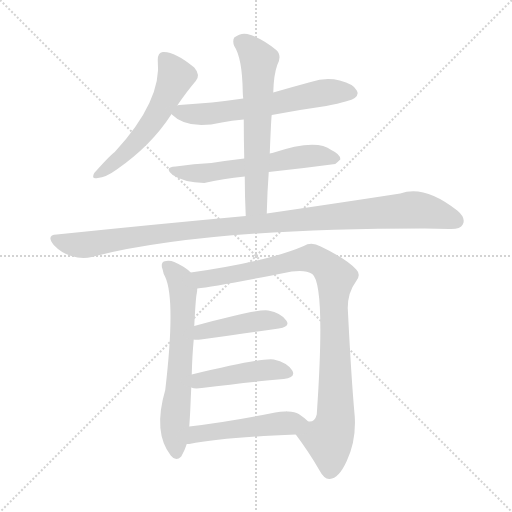
t = 0.00 s
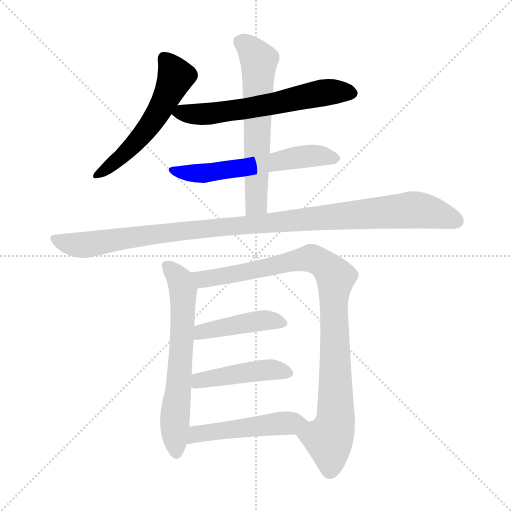
t = 1.63 s
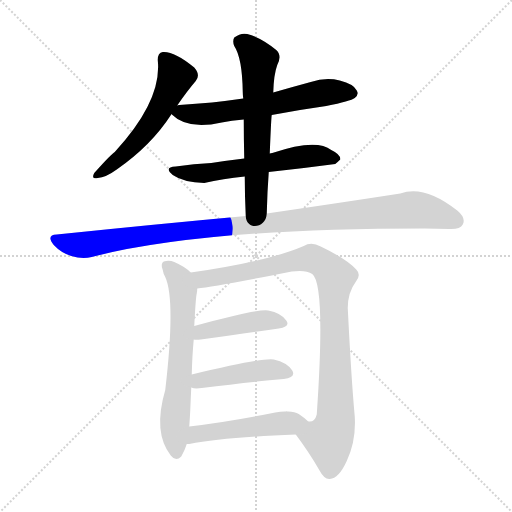
t = 3.26 s
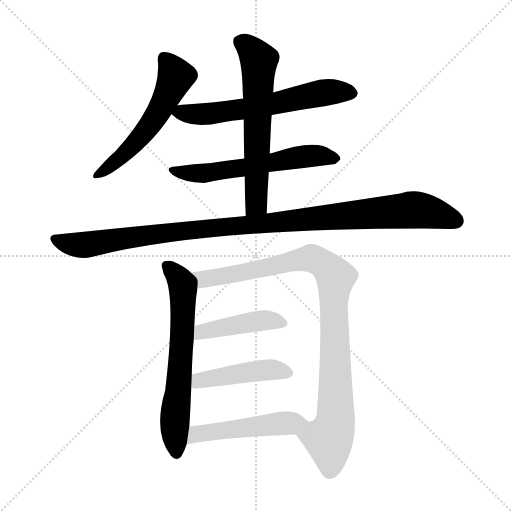
t = 4.90 s
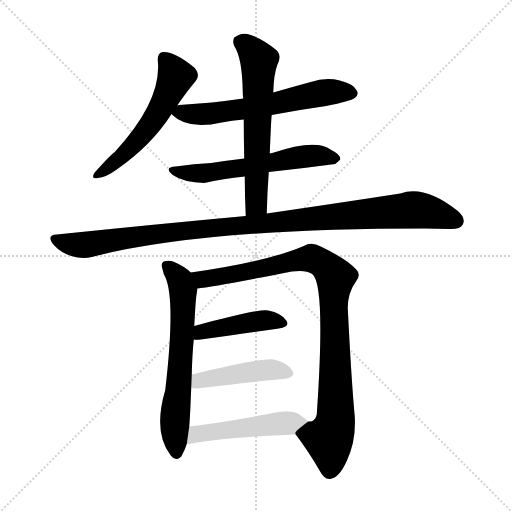
t = 6.53 s
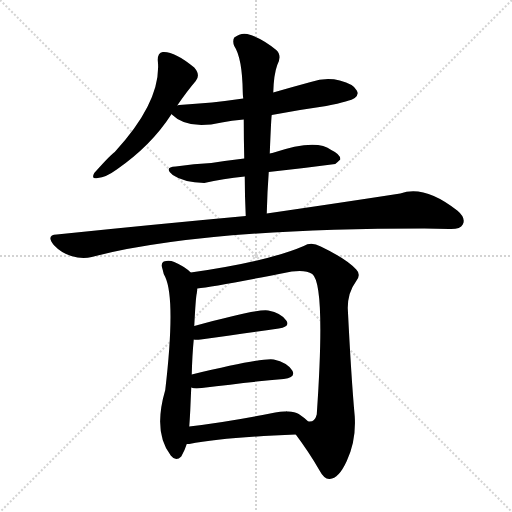
t = 8.16 s

The animated SVG that drew these frames (rendered in a browser with its animation timeline set to each time). Animation: 10 CSS @keyframes rules; one cycle of 8.16 s.

<svg version="1.1" viewBox="0 0 1024 1024" xmlns="http://www.w3.org/2000/svg">
  <g stroke="lightgray" stroke-dasharray="1,1" stroke-width="1" transform="scale(4, 4)">
    <line x1="0" y1="0" x2="256" y2="256"></line>
    <line x1="256" y1="0" x2="0" y2="256"></line>
    <line x1="128" y1="0" x2="128" y2="256"></line>
    <line x1="0" y1="128" x2="256" y2="128"></line>
  </g>
<g transform="scale(1, -1) translate(0, -900)">
   <style type="text/css">
    @keyframes keyframes0 {
      from {
       stroke: blue;
       stroke-dashoffset: 548;
       stroke-width: 128;
       }
       64% {
       animation-timing-function: step-end;
       stroke: blue;
       stroke-dashoffset: 0;
       stroke-width: 128;
       }
       to {
       stroke: black;
       stroke-width: 1024;
       }
       }
       #make-me-a-hanzi-animation-0 {
         animation: keyframes0 0.695964s both;
         animation-delay: 0.000000s;
         animation-timing-function: linear;
       }
    @keyframes keyframes1 {
      from {
       stroke: blue;
       stroke-dashoffset: 609;
       stroke-width: 128;
       }
       66% {
       animation-timing-function: step-end;
       stroke: blue;
       stroke-dashoffset: 0;
       stroke-width: 128;
       }
       to {
       stroke: black;
       stroke-width: 1024;
       }
       }
       #make-me-a-hanzi-animation-1 {
         animation: keyframes1 0.745605s both;
         animation-delay: 0.695964s;
         animation-timing-function: linear;
       }
    @keyframes keyframes2 {
      from {
       stroke: blue;
       stroke-dashoffset: 584;
       stroke-width: 128;
       }
       66% {
       animation-timing-function: step-end;
       stroke: blue;
       stroke-dashoffset: 0;
       stroke-width: 128;
       }
       to {
       stroke: black;
       stroke-width: 1024;
       }
       }
       #make-me-a-hanzi-animation-2 {
         animation: keyframes2 0.725260s both;
         animation-delay: 1.441569s;
         animation-timing-function: linear;
       }
    @keyframes keyframes3 {
      from {
       stroke: blue;
       stroke-dashoffset: 617;
       stroke-width: 128;
       }
       67% {
       animation-timing-function: step-end;
       stroke: blue;
       stroke-dashoffset: 0;
       stroke-width: 128;
       }
       to {
       stroke: black;
       stroke-width: 1024;
       }
       }
       #make-me-a-hanzi-animation-3 {
         animation: keyframes3 0.752116s both;
         animation-delay: 2.166829s;
         animation-timing-function: linear;
       }
    @keyframes keyframes4 {
      from {
       stroke: blue;
       stroke-dashoffset: 1066;
       stroke-width: 128;
       }
       78% {
       animation-timing-function: step-end;
       stroke: blue;
       stroke-dashoffset: 0;
       stroke-width: 128;
       }
       to {
       stroke: black;
       stroke-width: 1024;
       }
       }
       #make-me-a-hanzi-animation-4 {
         animation: keyframes4 1.117513s both;
         animation-delay: 2.918945s;
         animation-timing-function: linear;
       }
    @keyframes keyframes5 {
      from {
       stroke: blue;
       stroke-dashoffset: 642;
       stroke-width: 128;
       }
       68% {
       animation-timing-function: step-end;
       stroke: blue;
       stroke-dashoffset: 0;
       stroke-width: 128;
       }
       to {
       stroke: black;
       stroke-width: 1024;
       }
       }
       #make-me-a-hanzi-animation-5 {
         animation: keyframes5 0.772461s both;
         animation-delay: 4.036458s;
         animation-timing-function: linear;
       }
    @keyframes keyframes6 {
      from {
       stroke: blue;
       stroke-dashoffset: 946;
       stroke-width: 128;
       }
       75% {
       animation-timing-function: step-end;
       stroke: blue;
       stroke-dashoffset: 0;
       stroke-width: 128;
       }
       to {
       stroke: black;
       stroke-width: 1024;
       }
       }
       #make-me-a-hanzi-animation-6 {
         animation: keyframes6 1.019857s both;
         animation-delay: 4.808919s;
         animation-timing-function: linear;
       }
    @keyframes keyframes7 {
      from {
       stroke: blue;
       stroke-dashoffset: 431;
       stroke-width: 128;
       }
       58% {
       animation-timing-function: step-end;
       stroke: blue;
       stroke-dashoffset: 0;
       stroke-width: 128;
       }
       to {
       stroke: black;
       stroke-width: 1024;
       }
       }
       #make-me-a-hanzi-animation-7 {
         animation: keyframes7 0.600749s both;
         animation-delay: 5.828776s;
         animation-timing-function: linear;
       }
    @keyframes keyframes8 {
      from {
       stroke: blue;
       stroke-dashoffset: 446;
       stroke-width: 128;
       }
       59% {
       animation-timing-function: step-end;
       stroke: blue;
       stroke-dashoffset: 0;
       stroke-width: 128;
       }
       to {
       stroke: black;
       stroke-width: 1024;
       }
       }
       #make-me-a-hanzi-animation-8 {
         animation: keyframes8 0.612956s both;
         animation-delay: 6.429525s;
         animation-timing-function: linear;
       }
    @keyframes keyframes9 {
      from {
       stroke: blue;
       stroke-dashoffset: 494;
       stroke-width: 128;
       }
       62% {
       animation-timing-function: step-end;
       stroke: blue;
       stroke-dashoffset: 0;
       stroke-width: 128;
       }
       to {
       stroke: black;
       stroke-width: 1024;
       }
       }
       #make-me-a-hanzi-animation-9 {
         animation: keyframes9 0.652018s both;
         animation-delay: 7.042480s;
         animation-timing-function: linear;
       }
</style>
<path d="M 354.5 689.0 Q 373.5 717.0 391.5 738.0 Q 401.5 750.0 388.5 765.0 Q 348.5 798.0 325.5 796.0 Q 315.5 795.0 315.5 780.0 Q 324.5 699.0 229.5 596.0 Q 223.5 593.0 188.5 554.0 Q 181.5 541.0 195.5 544.0 Q 211.5 545.0 233.5 561.0 Q 302.5 609.0 342.5 671.0 L 342.5 672.0 L 354.5 689.0 Z" fill="lightgray"></path> 
<path d="M 543.5 670.0 Q 595.5 680.0 652.5 688.0 Q 701.5 698.0 709.5 704.0 Q 718.5 711.0 713.5 719.0 Q 707.5 732.0 679.5 739.0 Q 651.5 746.0 621.5 736.0 Q 584.5 726.0 546.5 715.0 L 486.5 703.0 Q 425.5 694.0 358.5 690.0 Q 354.5 690.0 354.5 689.0 C 326.5 685.0 326.5 685.0 342.5 672.0 Q 375.5 639.0 443.5 655.0 Q 462.5 659.0 487.5 661.0 L 543.5 670.0 Z" fill="lightgray"></path> 
<path d="M 537.5 556.0 Q 603.5 563.0 670.5 572.0 Q 674.5 575.0 680.5 581.0 Q 681.5 591.0 662.5 600.0 Q 632.5 624.0 544.5 594.0 Q 541.5 594.0 539.5 593.0 L 488.5 583.0 Q 454.5 579.0 422.5 574.0 Q 388.5 573.0 351.5 567.0 Q 326.5 566.0 345.5 550.0 Q 367.5 535.0 408.5 534.0 Q 445.5 543.0 489.5 547.0 L 537.5 556.0 Z" fill="lightgray"></path> 
<path d="M 533.5 473.0 Q 534.5 516.0 537.5 556.0 L 539.5 593.0 Q 542.5 668.0 543.5 670.0 L 546.5 715.0 Q 547.5 751.0 554.5 770.0 Q 564.5 789.0 552.5 800.0 Q 521.5 825.0 494.5 832.0 Q 481.5 835.0 468.5 825.0 Q 464.5 818.0 468.5 808.0 Q 484.5 784.0 485.5 716.0 Q 485.5 710.0 486.5 703.0 L 487.5 661.0 Q 487.5 624.0 488.5 583.0 L 489.5 547.0 Q 489.5 510.0 491.5 468.0 C 492.5 438.0 532.5 443.0 533.5 473.0 Z" fill="lightgray"></path> 
<path d="M 491.5 468.0 Q 316.5 452.0 113.5 431.0 Q 91.5 430.0 107.5 410.0 Q 122.5 394.0 142.5 388.0 Q 164.5 381.0 183.5 386.0 Q 403.5 443.0 848.5 443.0 Q 873.5 443.0 898.5 442.0 Q 920.5 441.0 925.5 451.0 Q 932.5 464.0 914.5 479.0 Q 848.5 531.0 800.5 513.0 Q 697.5 497.0 533.5 473.0 L 491.5 468.0 Z" fill="lightgray"></path> 
<path d="M 381.5 355.0 Q 369.5 367.0 348.5 376.0 Q 338.5 380.0 327.5 377.0 Q 320.5 373.0 325.5 360.0 Q 326.5 353.0 330.5 346.0 Q 351.5 300.0 330.5 120.0 Q 305.5 35.0 341.5 -11.0 Q 351.5 -24.0 362.5 -13.0 Q 369.5 -1.0 373.5 12.0 L 378.5 47.0 Q 379.5 60.0 380.5 79.0 Q 381.5 104.0 382.5 125.0 L 383.5 151.0 Q 384.5 191.0 387.5 221.0 L 388.5 248.0 Q 391.5 306.0 393.5 313.0 Q 394.5 319.0 394.5 323.0 C 396.5 342.0 396.5 342.0 381.5 355.0 Z" fill="lightgray"></path> 
<path d="M 591.5 31.0 Q 618.5 -5.0 638.5 -40.0 Q 648.5 -59.0 659.5 -58.0 Q 677.5 -57.0 693.5 -22.0 Q 712.5 18.0 709.5 67.0 Q 702.5 143.0 695.5 284.0 Q 695.5 315.0 712.5 338.0 Q 722.5 351.0 712.5 361.0 Q 693.5 382.0 641.5 407.0 Q 622.5 417.0 607.5 408.0 Q 535.5 377.0 381.5 355.0 C 351.5 351.0 364.5 319.0 394.5 323.0 Q 427.5 326.0 583.5 357.0 Q 611.5 361.0 624.5 352.0 Q 651.5 331.0 633.5 71.0 Q 629.5 55.0 616.5 57.0 C 592.5 39.0 588.5 35.0 591.5 31.0 Z" fill="lightgray"></path> 
<path d="M 387.5 221.0 Q 391.5 220.0 401.5 221.0 Q 491.5 234.0 557.5 243.0 Q 581.5 247.0 572.5 259.0 Q 562.5 274.0 536.5 279.0 Q 515.5 283.0 388.5 248.0 C 359.5 240.0 357.5 223.0 387.5 221.0 Z" fill="lightgray"></path> 
<path d="M 382.5 125.0 Q 389.5 122.0 403.5 124.0 Q 497.5 136.0 567.5 142.0 Q 592.5 145.0 584.5 159.0 Q 574.5 175.0 547.5 181.0 Q 525.5 185.0 383.5 151.0 C 354.5 144.0 353.5 132.0 382.5 125.0 Z" fill="lightgray"></path> 
<path d="M 373.5 12.0 Q 374.5 12.0 378.5 12.0 Q 447.5 25.0 591.5 31.0 C 621.5 32.0 638.5 37.0 616.5 57.0 Q 609.5 64.0 597.5 72.0 Q 588.5 78.0 571.5 77.0 Q 572.5 78.0 574.5 77.0 Q 564.5 78.0 550.5 75.0 Q 456.5 56.0 378.5 47.0 C 348.5 43.0 343.5 10.0 373.5 12.0 Z" fill="lightgray"></path> 
      <clipPath id="make-me-a-hanzi-clip-0">
      <path d="M 354.5 689.0 Q 373.5 717.0 391.5 738.0 Q 401.5 750.0 388.5 765.0 Q 348.5 798.0 325.5 796.0 Q 315.5 795.0 315.5 780.0 Q 324.5 699.0 229.5 596.0 Q 223.5 593.0 188.5 554.0 Q 181.5 541.0 195.5 544.0 Q 211.5 545.0 233.5 561.0 Q 302.5 609.0 342.5 671.0 L 342.5 672.0 L 354.5 689.0 Z" fill="lightgray"></path>
      </clipPath>
      <path clip-path="url(#make-me-a-hanzi-clip-0)" d="M 328.5 783.0 L 351.5 747.0 L 318.5 678.0 L 255.5 598.0 L 199.5 554.0 " fill="none" id="make-me-a-hanzi-animation-0" stroke-dasharray="420 840" stroke-linecap="round"></path>

      <clipPath id="make-me-a-hanzi-clip-1">
      <path d="M 543.5 670.0 Q 595.5 680.0 652.5 688.0 Q 701.5 698.0 709.5 704.0 Q 718.5 711.0 713.5 719.0 Q 707.5 732.0 679.5 739.0 Q 651.5 746.0 621.5 736.0 Q 584.5 726.0 546.5 715.0 L 486.5 703.0 Q 425.5 694.0 358.5 690.0 Q 354.5 690.0 354.5 689.0 C 326.5 685.0 326.5 685.0 342.5 672.0 Q 375.5 639.0 443.5 655.0 Q 462.5 659.0 487.5 661.0 L 543.5 670.0 Z" fill="lightgray"></path>
      </clipPath>
      <path clip-path="url(#make-me-a-hanzi-clip-1)" d="M 351.5 672.0 L 430.5 673.0 L 646.5 715.0 L 700.5 715.0 " fill="none" id="make-me-a-hanzi-animation-1" stroke-dasharray="481 962" stroke-linecap="round"></path>

      <clipPath id="make-me-a-hanzi-clip-2">
      <path d="M 537.5 556.0 Q 603.5 563.0 670.5 572.0 Q 674.5 575.0 680.5 581.0 Q 681.5 591.0 662.5 600.0 Q 632.5 624.0 544.5 594.0 Q 541.5 594.0 539.5 593.0 L 488.5 583.0 Q 454.5 579.0 422.5 574.0 Q 388.5 573.0 351.5 567.0 Q 326.5 566.0 345.5 550.0 Q 367.5 535.0 408.5 534.0 Q 445.5 543.0 489.5 547.0 L 537.5 556.0 Z" fill="lightgray"></path>
      </clipPath>
      <path clip-path="url(#make-me-a-hanzi-clip-2)" d="M 346.5 559.0 L 424.5 555.0 L 624.5 589.0 L 670.5 582.0 " fill="none" id="make-me-a-hanzi-animation-2" stroke-dasharray="456 912" stroke-linecap="round"></path>

      <clipPath id="make-me-a-hanzi-clip-3">
      <path d="M 533.5 473.0 Q 534.5 516.0 537.5 556.0 L 539.5 593.0 Q 542.5 668.0 543.5 670.0 L 546.5 715.0 Q 547.5 751.0 554.5 770.0 Q 564.5 789.0 552.5 800.0 Q 521.5 825.0 494.5 832.0 Q 481.5 835.0 468.5 825.0 Q 464.5 818.0 468.5 808.0 Q 484.5 784.0 485.5 716.0 Q 485.5 710.0 486.5 703.0 L 487.5 661.0 Q 487.5 624.0 488.5 583.0 L 489.5 547.0 Q 489.5 510.0 491.5 468.0 C 492.5 438.0 532.5 443.0 533.5 473.0 Z" fill="lightgray"></path>
      </clipPath>
      <path clip-path="url(#make-me-a-hanzi-clip-3)" d="M 480.5 818.0 L 507.5 794.0 L 517.5 775.0 L 511.5 493.0 L 497.5 477.0 " fill="none" id="make-me-a-hanzi-animation-3" stroke-dasharray="489 978" stroke-linecap="round"></path>

      <clipPath id="make-me-a-hanzi-clip-4">
      <path d="M 491.5 468.0 Q 316.5 452.0 113.5 431.0 Q 91.5 430.0 107.5 410.0 Q 122.5 394.0 142.5 388.0 Q 164.5 381.0 183.5 386.0 Q 403.5 443.0 848.5 443.0 Q 873.5 443.0 898.5 442.0 Q 920.5 441.0 925.5 451.0 Q 932.5 464.0 914.5 479.0 Q 848.5 531.0 800.5 513.0 Q 697.5 497.0 533.5 473.0 L 491.5 468.0 Z" fill="lightgray"></path>
      </clipPath>
      <path clip-path="url(#make-me-a-hanzi-clip-4)" d="M 110.5 420.0 L 164.5 410.0 L 396.5 442.0 L 822.5 480.0 L 860.5 476.0 L 912.5 459.0 " fill="none" id="make-me-a-hanzi-animation-4" stroke-dasharray="938 1876" stroke-linecap="round"></path>

      <clipPath id="make-me-a-hanzi-clip-5">
      <path d="M 381.5 355.0 Q 369.5 367.0 348.5 376.0 Q 338.5 380.0 327.5 377.0 Q 320.5 373.0 325.5 360.0 Q 326.5 353.0 330.5 346.0 Q 351.5 300.0 330.5 120.0 Q 305.5 35.0 341.5 -11.0 Q 351.5 -24.0 362.5 -13.0 Q 369.5 -1.0 373.5 12.0 L 378.5 47.0 Q 379.5 60.0 380.5 79.0 Q 381.5 104.0 382.5 125.0 L 383.5 151.0 Q 384.5 191.0 387.5 221.0 L 388.5 248.0 Q 391.5 306.0 393.5 313.0 Q 394.5 319.0 394.5 323.0 C 396.5 342.0 396.5 342.0 381.5 355.0 Z" fill="lightgray"></path>
      </clipPath>
      <path clip-path="url(#make-me-a-hanzi-clip-5)" d="M 333.5 368.0 L 360.5 340.0 L 366.5 315.0 L 349.5 59.0 L 352.5 -6.0 " fill="none" id="make-me-a-hanzi-animation-5" stroke-dasharray="514 1028" stroke-linecap="round"></path>

      <clipPath id="make-me-a-hanzi-clip-6">
      <path d="M 591.5 31.0 Q 618.5 -5.0 638.5 -40.0 Q 648.5 -59.0 659.5 -58.0 Q 677.5 -57.0 693.5 -22.0 Q 712.5 18.0 709.5 67.0 Q 702.5 143.0 695.5 284.0 Q 695.5 315.0 712.5 338.0 Q 722.5 351.0 712.5 361.0 Q 693.5 382.0 641.5 407.0 Q 622.5 417.0 607.5 408.0 Q 535.5 377.0 381.5 355.0 C 351.5 351.0 364.5 319.0 394.5 323.0 Q 427.5 326.0 583.5 357.0 Q 611.5 361.0 624.5 352.0 Q 651.5 331.0 633.5 71.0 Q 629.5 55.0 616.5 57.0 C 592.5 39.0 588.5 35.0 591.5 31.0 Z" fill="lightgray"></path>
      </clipPath>
      <path clip-path="url(#make-me-a-hanzi-clip-6)" d="M 392.5 353.0 L 405.5 341.0 L 625.5 383.0 L 664.5 354.0 L 670.5 345.0 L 671.5 69.0 L 657.5 22.0 L 659.5 -42.0 " fill="none" id="make-me-a-hanzi-animation-6" stroke-dasharray="818 1636" stroke-linecap="round"></path>

      <clipPath id="make-me-a-hanzi-clip-7">
      <path d="M 387.5 221.0 Q 391.5 220.0 401.5 221.0 Q 491.5 234.0 557.5 243.0 Q 581.5 247.0 572.5 259.0 Q 562.5 274.0 536.5 279.0 Q 515.5 283.0 388.5 248.0 C 359.5 240.0 357.5 223.0 387.5 221.0 Z" fill="lightgray"></path>
      </clipPath>
      <path clip-path="url(#make-me-a-hanzi-clip-7)" d="M 394.5 228.0 L 405.5 238.0 L 499.5 256.0 L 539.5 260.0 L 562.5 253.0 " fill="none" id="make-me-a-hanzi-animation-7" stroke-dasharray="303 606" stroke-linecap="round"></path>

      <clipPath id="make-me-a-hanzi-clip-8">
      <path d="M 382.5 125.0 Q 389.5 122.0 403.5 124.0 Q 497.5 136.0 567.5 142.0 Q 592.5 145.0 584.5 159.0 Q 574.5 175.0 547.5 181.0 Q 525.5 185.0 383.5 151.0 C 354.5 144.0 353.5 132.0 382.5 125.0 Z" fill="lightgray"></path>
      </clipPath>
      <path clip-path="url(#make-me-a-hanzi-clip-8)" d="M 388.5 131.0 L 400.5 141.0 L 512.5 158.0 L 549.5 161.0 L 572.5 154.0 " fill="none" id="make-me-a-hanzi-animation-8" stroke-dasharray="318 636" stroke-linecap="round"></path>

      <clipPath id="make-me-a-hanzi-clip-9">
      <path d="M 373.5 12.0 Q 374.5 12.0 378.5 12.0 Q 447.5 25.0 591.5 31.0 C 621.5 32.0 638.5 37.0 616.5 57.0 Q 609.5 64.0 597.5 72.0 Q 588.5 78.0 571.5 77.0 Q 572.5 78.0 574.5 77.0 Q 564.5 78.0 550.5 75.0 Q 456.5 56.0 378.5 47.0 C 348.5 43.0 343.5 10.0 373.5 12.0 Z" fill="lightgray"></path>
      </clipPath>
      <path clip-path="url(#make-me-a-hanzi-clip-9)" d="M 376.5 18.0 L 393.5 32.0 L 608.5 56.0 " fill="none" id="make-me-a-hanzi-animation-9" stroke-dasharray="366 732" stroke-linecap="round"></path>

</g>
</svg>
